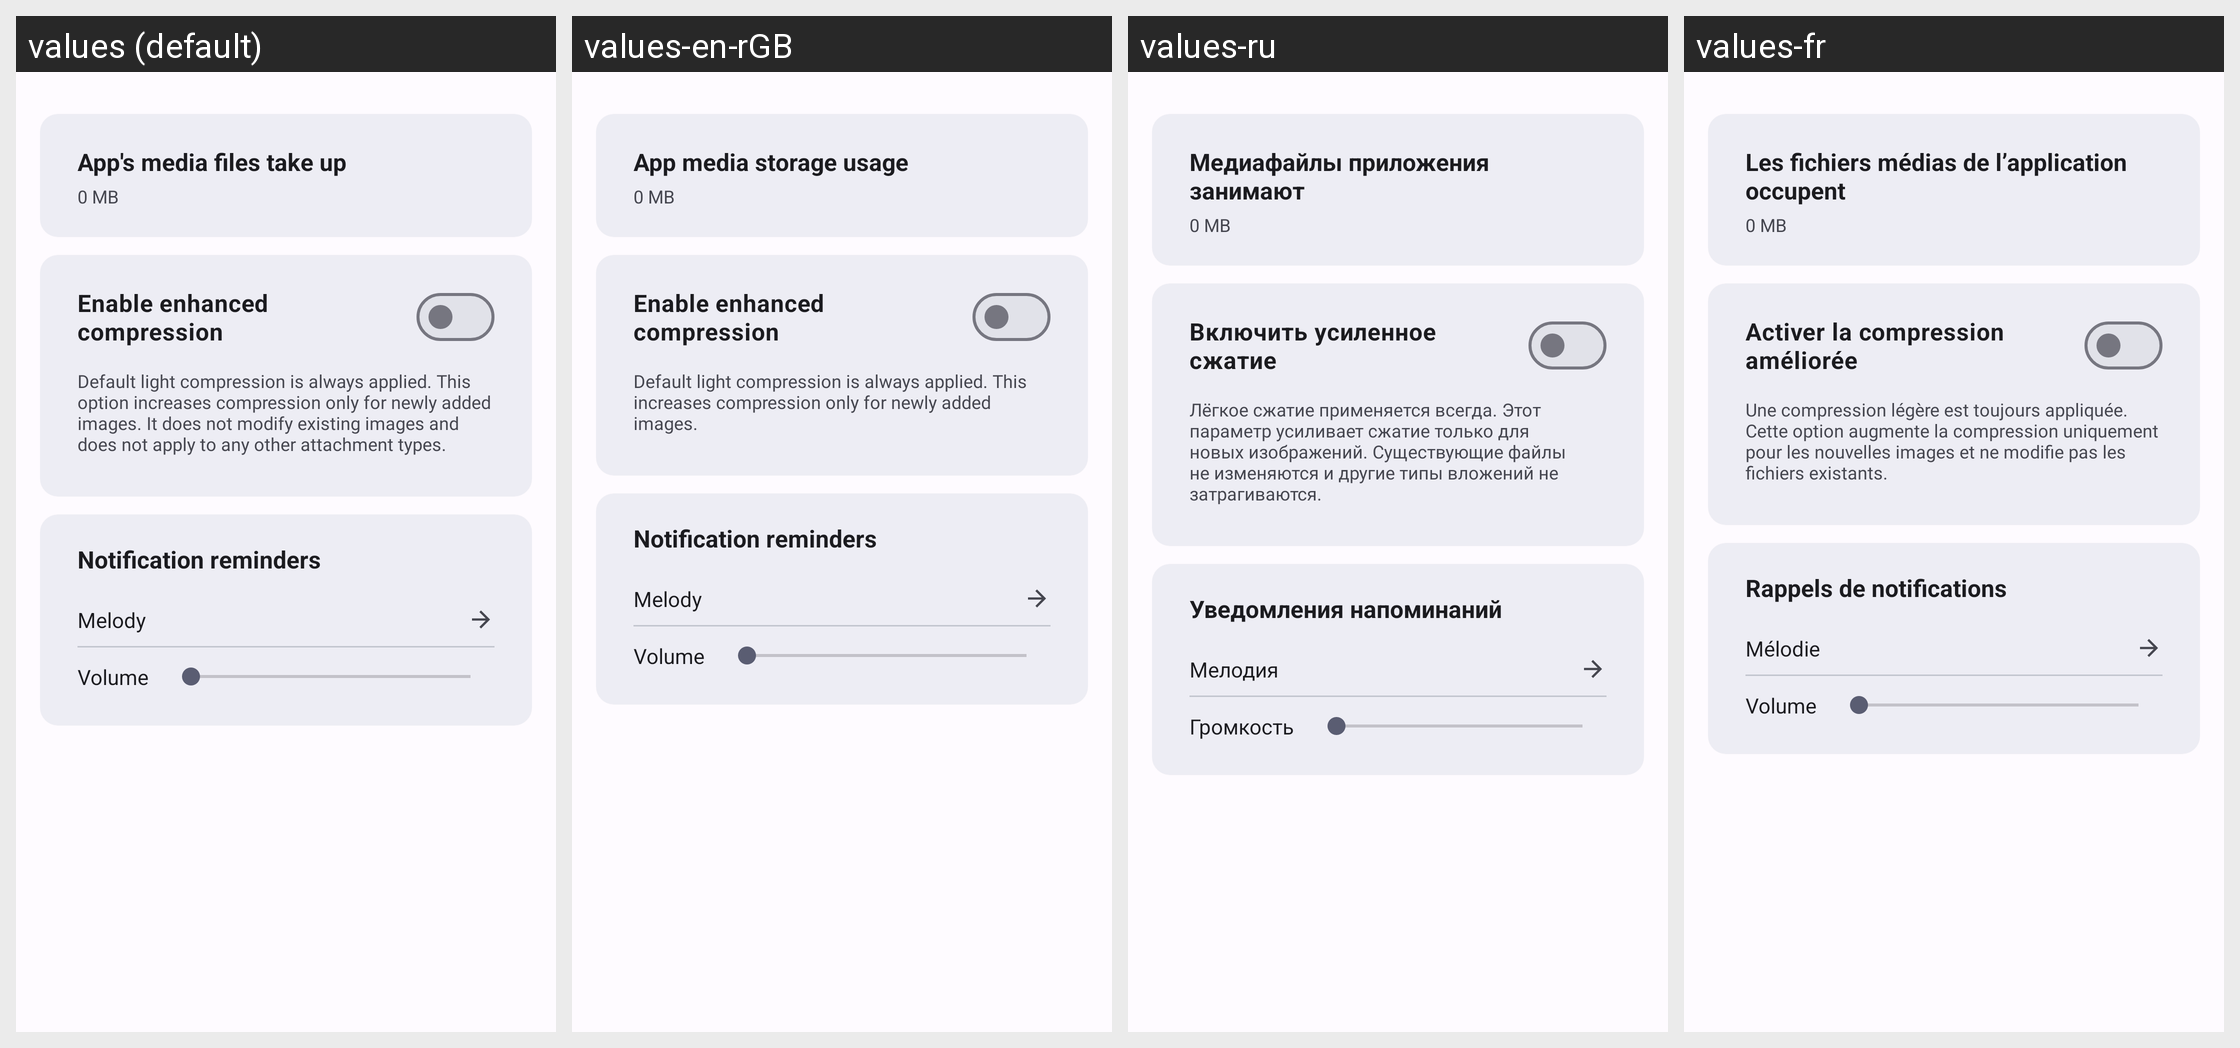

The Android screen above is rendered under several locales of the same app. Produce the string resources it draws, with the default and per-locale values.
Android screen res/layout/fragment_media_settings.xml rendered under 4 locales, left to right: values (default), values-en-rGB, values-ru, values-fr. Device: Nexus 5 (rendered at 1080×1920; each locale shown at half size, 540×960, under a caption strip naming it); theme DefaultTheme.
Other locales in the repository, not shown: values-be, values-be-rBY, values-de, values-de-rDE, values-en, values-es, values-it, values-kk, values-kk-rKZ, values-pl, values-pl-rPL, values-ru-rRU, values-uk, values-uk-rUA.
Strings drawn on this screen, with the default value and each locale's value (text and hints the layout hard-codes, and strings that could not be matched under every locale, appear in the picture but are not listed):

media_usage_title
  values: App's media files take up
  values-en-rGB: App media storage usage
  values-ru: Медиафайлы приложения занимают
  values-fr: Les fichiers médias de l’application occupent

img_opt_title
  values: Enable enhanced compression
  values-en-rGB: Enable enhanced compression
  values-ru: Включить усиленное сжатие
  values-fr: Activer la compression améliorée

img_opt_summary
  values: Default light compression is always applied. This option increases compression only for newly added images. It does not modify existing images and does not apply to any other attachment types.
  values-en-rGB: Default light compression is always applied. This increases compression only for newly added images.
  values-ru: Лёгкое сжатие применяется всегда. Этот параметр усиливает сжатие только для новых изображений. Существующие файлы не изменяются и другие типы вложений не затрагиваются.
  values-fr: Une compression légère est toujours appliquée. Cette option augmente la compression uniquement pour les nouvelles images et ne modifie pas les fichiers existants.

settings_notifications_section_title
  values: Notification reminders
  values-en-rGB: Notification reminders
  values-ru: Уведомления напоминаний
  values-fr: Rappels de notifications

settings_notification_sound
  values: Melody
  values-en-rGB: Melody
  values-ru: Мелодия
  values-fr: Mélodie

settings_notification_volume
  values: Volume
  values-en-rGB: Volume
  values-ru: Громкость
  values-fr: Volume
